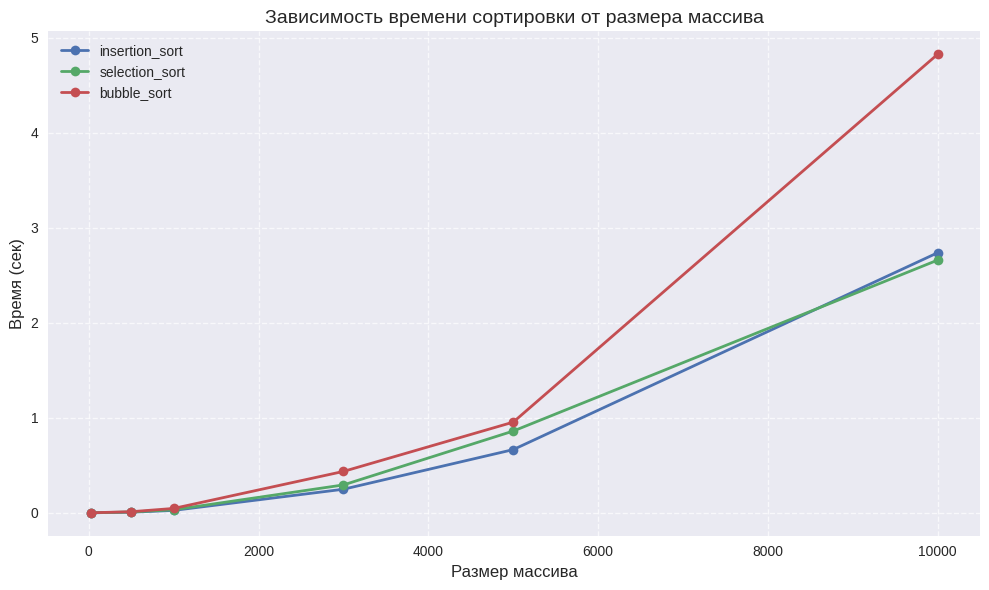

The script that saved this image:
import random
import time
from matplotlib import pyplot as plt

def insertion_sort(arr):
    comparisons = 0
    swaps = 0
    iterations = 0
    for i in range(1, len(arr)):
        key = arr[i]
        j = i-1
        comparisons += 1
        while j >=0 and key < arr[j] :
            comparisons += 1
            iterations += 1
            swaps += 1
            arr[j+1] = arr[j]
            j -= 1
        arr[j+1] = key
    return comparisons, swaps, iterations

def selection_sort(arr):
    comparisons = 0
    swaps = 0
    iterations = 0
    for i in range(len(arr)):
        min_idx = i
        for j in range(i+1, len(arr)):
            comparisons += 1
            iterations += 1
            if arr[min_idx] > arr[j]:
                min_idx = j
        arr[i], arr[min_idx] = arr[min_idx], arr[i]
        swaps += 1
    return comparisons, swaps, iterations

def bubble_sort(arr):
    comparisons = 0
    swaps = 0
    iterations = 0
    n = len(arr)
    for i in range(n):
        for j in range(0, n-i-1):
            comparisons += 1
            iterations += 1
            if arr[j] > arr[j+1] :
                swaps += 1
                arr[j], arr[j+1] = arr[j+1], arr[j]
    return comparisons, swaps, iterations

def partition(arr, low, high):
    i = (low-1)
    pivot = arr[high]
    for j in range(low , high):
        if arr[j] <= pivot:
            i = i+1
            arr[i],arr[j] = arr[j],arr[i]
    arr[i+1],arr[high] = arr[high],arr[i+1]
    return (i+1)

def quick_sort(arr, low, high):
    if low < high:
        p = partition(arr, low, high)
        quick_sort(arr, low, p-1)
        quick_sort(arr, p+1, high)
    return arr

def test_sorting_algorithm(sort_func, arr):
    start_time = time.time()
    comparisons, swaps, iterations = sort_func(arr)
    end_time = time.time()
    return end_time - start_time, comparisons, swaps, iterations


array_sizes = [20, 500, 1000, 3000, 5000, 10000]

def presorted_compairson():
    pre_sorts = [0, 25, 50, 75]

    for size in array_sizes:
        for pre_sort in pre_sorts:
            #if size == 20:
            #    arr = list(map(int, input("Enter 20 elements separated by space: ").split()))
            #else:
            arr = [random.randint(1, 10000) for i in range(size)]
            pre_sort_calc = round(size/100*25)
            arr = quick_sort(arr[:pre_sort_calc], 0, pre_sort_calc-1) + arr[pre_sort_calc:]
        
            print(f"\nArray of {size} sorted by {pre_sort}%")
        
            time_taken, comparisons, swaps, iterations = test_sorting_algorithm(insertion_sort, arr.copy())
            print(f"Insertion sort\nTime: {time_taken:.6f}s, Comparisons: {comparisons}, Swaps: {swaps}, Iterations: {iterations}")
        
            time_taken, comparisons, swaps, iterations = test_sorting_algorithm(selection_sort, arr.copy())
            print(f"Selection sort\nTime: {time_taken:.6f}s, Comparisons: {comparisons}, Swaps: {swaps}, Iterations: {iterations}")
        
            time_taken, comparisons, swaps, iterations = test_sorting_algorithm(bubble_sort, arr.copy())
            print(f"Bubble sort\nTime: {time_taken:.6f}s, Comparisons: {comparisons}, Swaps: {swaps}, Iterations: {iterations}")
        
            arr_copy = arr.copy()
            start_time = time.time()
            quick_sort(arr_copy, 0, len(arr_copy)-1)
            end_time = time.time()
            print(f"Quick sort\nTime: {end_time - start_time:.6f}s")

def visual_compairson():
    sorts = [insertion_sort, selection_sort, bubble_sort]
    sorting_memory = {}#sort: size for sort in sorts for size in array_sizes}
    for sort in sorts:
        sorting_memory[sort.__name__] = {}
        for size in array_sizes:
            sorting_memory[sort.__name__][size] = []
            arr = [random.randint(1, 10000) for i in range(size)]
            time_taken, comparisons, swaps, iterations = test_sorting_algorithm(sort, arr.copy())
            sorting_memory[sort.__name__][size] = [time_taken, comparisons, swaps, iterations]
            print(f'{sort.__name__} {size:05} done')
    
    plt.style.use('seaborn-v0_8')

    fig, ax = plt.subplots(figsize=(10, 6))

    for method_name, sizes_data in sorting_memory.items():
        # Извлекаем размеры массивов и соответствующие времена
        sizes = sorted(sizes_data.keys())
        times = [sizes_data[size][0] for size in sizes]  # время — первый элемент
        
        # Строим график для текущего метода
        ax.plot(sizes, times, marker='o', label=method_name, linewidth=2)

    ax.set_title('Зависимость времени сортировки от размера массива', fontsize=14)
    ax.set_xlabel('Размер массива', fontsize=12)
    ax.set_ylabel('Время (сек)', fontsize=12)
    ax.grid(True, linestyle='--', alpha=0.7)
    ax.legend(fontsize=10)

    ax.ticklabel_format(style='plain', axis='x')  # отключаем научную нотацию для оси X

    plt.tight_layout()
    plt.show()


if __name__ == '__main__':
    visual_compairson()
